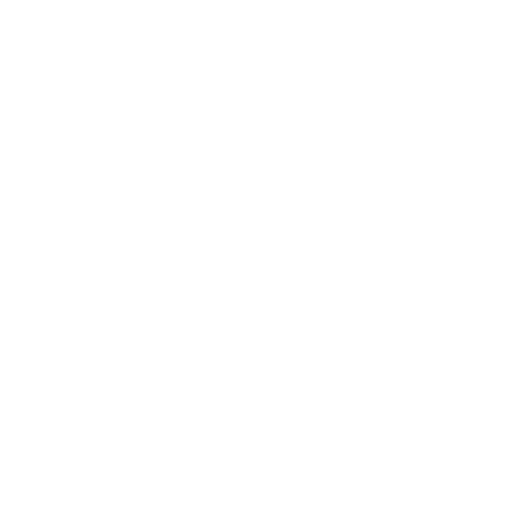
t = 0.00 s
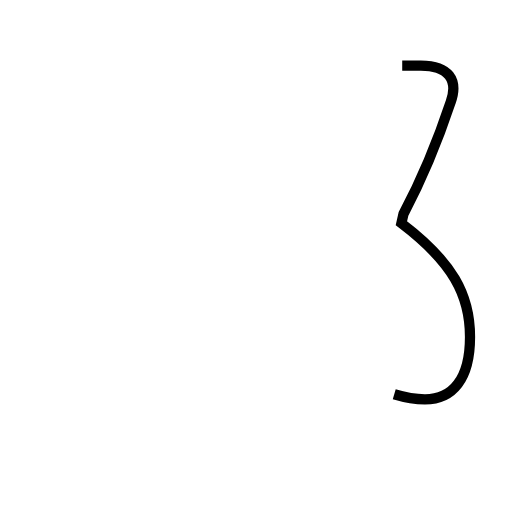
t = 1.36 s
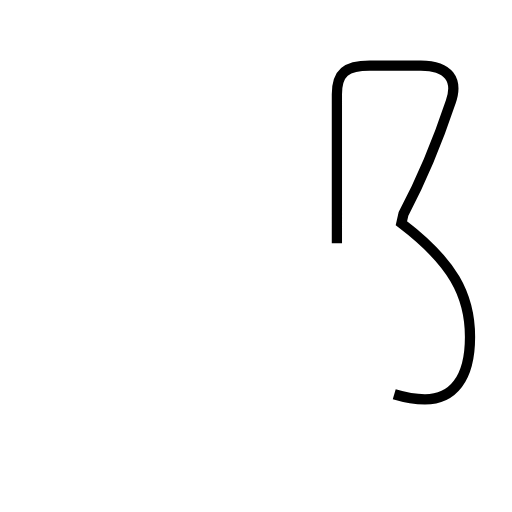
t = 2.04 s
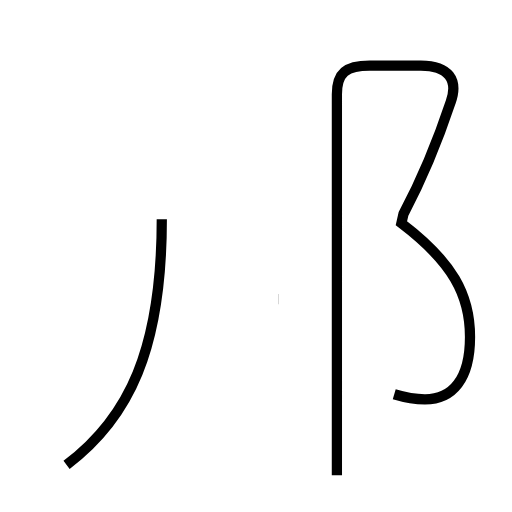
t = 3.53 s
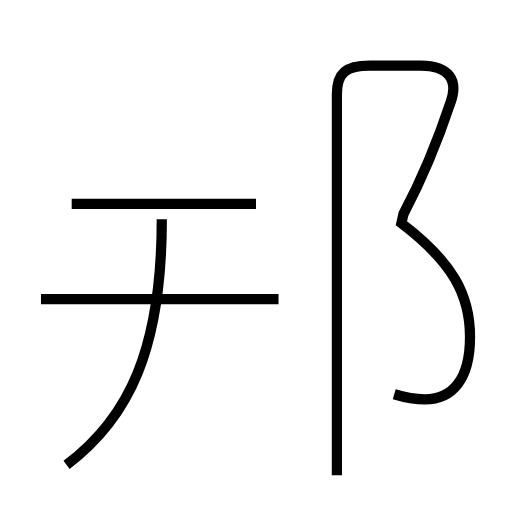
t = 4.76 s
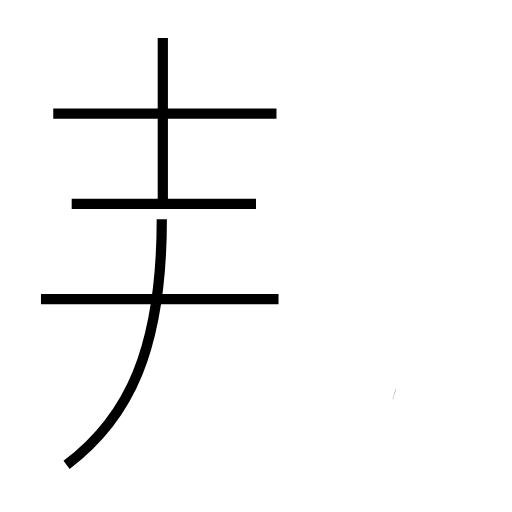
t = 5.90 s

The animated SVG that drew these frames (rendered in a browser with its animation timeline set to each time). Animation: 6 SMIL elements (animate=6); one cycle of 5.90 s.

<?xml version='1.0' encoding='utf-8'?>
<svg viewBox="0.0 -6.0 50.0 50.0" version="1.1" xmlns="http://www.w3.org/2000/svg"><rect x="-1000" y="-1000" width="2000" height="2000" stroke="white" fill="white" /><g style="fill:none;stroke:#000000;stroke-width:1"><path d="M 38.5 -5.5 C 39.5 -5.2 40.5 -5.0 41.5 -5.0 C 44.2 -5.0 45.9 -7.0 45.9 -11.1 C 45.9 -15.2 44.2 -18.4 39.2 -22.2 L 39.4 -23.1 C 41.2 -26.5 42.8 -30.4 44.0 -34.0 C 44.8 -36.2 43.8 -37.6 41.1 -37.6 L 36.1 -37.6 C 33.8 -37.6 32.9 -36.9 32.9 -34.8 L 32.9 2.4 " transform="translate(0.0 38.0)" stroke-dasharray="90.7899237718703" stroke-dashoffset="90.7899237718703"><animate attributeName="stroke-dashoffset" from="90.7899237718703" to="0" dur="2.723697713156109s" begin="0s; anim_end.end" fill="freeze" id="anim0" /></path><path d="M 6.5 1.4 C 12.6 -3.2 15.8 -9.9 15.8 -22.6 " transform="translate(0.0 38.0)" stroke-dasharray="26.79501647434817" stroke-dashoffset="26.79501647434817"><animate attributeName="stroke-dashoffset" from="26.79501647434817" to="0" dur="0.8038504942304451s" begin="anim0.end" fill="freeze" id="anim1" /></path><path d="M 27.2 -14.8 L 4.0 -14.8 " transform="translate(0.0 38.0)" stroke-dasharray="23.2" stroke-dashoffset="23.2"><animate attributeName="stroke-dashoffset" from="23.2" to="0" dur="0.696s" begin="anim1.end" fill="freeze" id="anim2" /></path><path d="M 25.0 -24.1 L 7.0 -24.1 " transform="translate(0.0 38.0)" stroke-dasharray="18.0" stroke-dashoffset="18.0"><animate attributeName="stroke-dashoffset" from="18.0" to="0" dur="0.54s" begin="anim2.end" fill="freeze" id="anim3" /></path><path d="M 15.9 -24.1 L 15.9 -40.3 " transform="translate(0.0 38.0)" stroke-dasharray="16.199999999999996" stroke-dashoffset="16.199999999999996"><animate attributeName="stroke-dashoffset" from="16.199999999999996" to="0" dur="0.4859999999999999s" begin="anim3.end" fill="freeze" id="anim4" /></path><path d="M 27.0 -32.9 L 5.2 -32.9" transform="translate(0.0 38.0)" stroke-dasharray="21.8" stroke-dashoffset="21.8"><animate attributeName="stroke-dashoffset" from="21.8" to="0" dur="0.654s" begin="anim4.end" fill="freeze" id="anim_end" /></path></g></svg>
